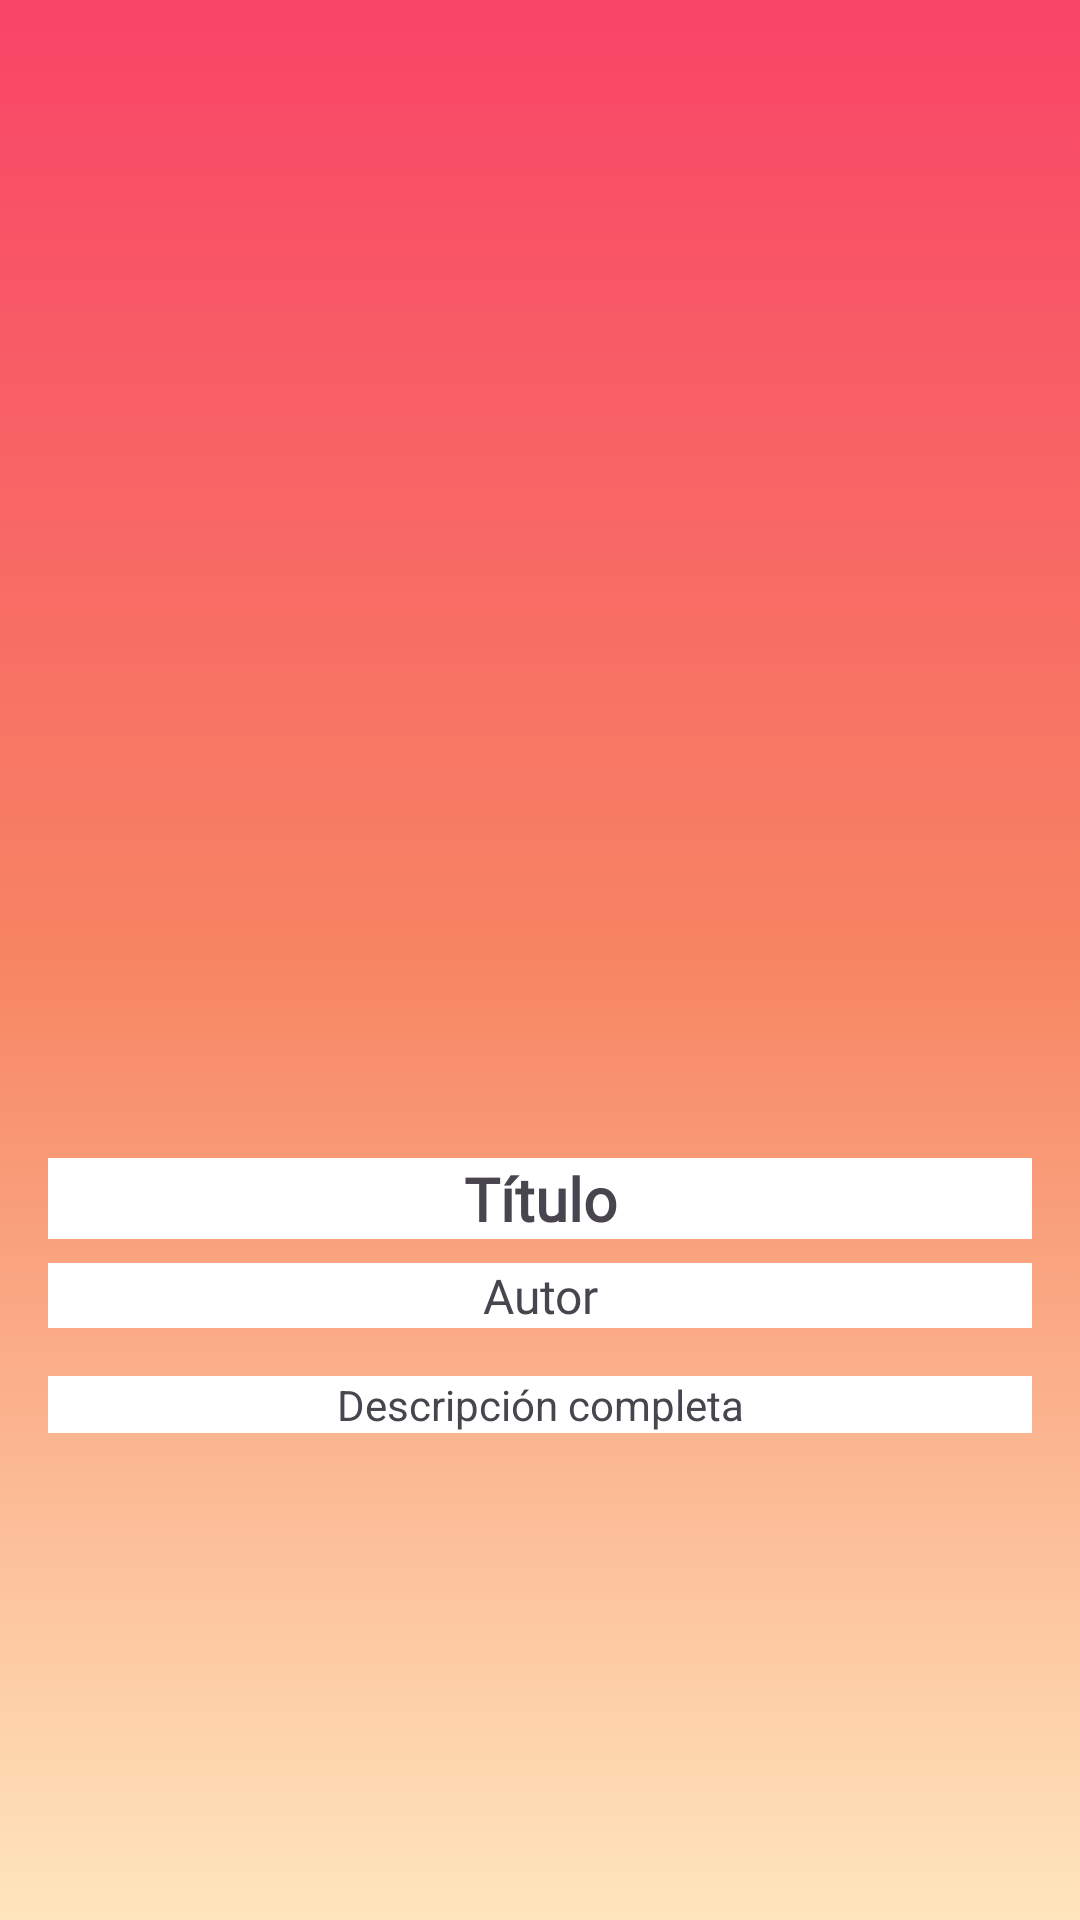

Produce the Android XML layout that renders to this screen, including the resource entries it uses.
<!-- AndroidManifest.xml: application theme Theme.EvaluacionFinalM4 -->
<!-- res/layout/fragment_detalle.xml -->
<?xml version="1.0" encoding="utf-8"?>
<ScrollView xmlns:android="http://schemas.android.com/apk/res/android"
    android:layout_width="match_parent"
    android:layout_height="match_parent"
    android:padding="16dp"
    android:background="@drawable/degradado"
    >

    <LinearLayout
        android:layout_width="match_parent"
        android:layout_height="wrap_content"
        android:orientation="vertical"
        android:gravity="center_horizontal">

        <ImageView
            android:id="@+id/imgDetalle"
            android:layout_width="200dp"
            android:layout_height="300dp"
            android:scaleType="centerCrop"
            android:layout_marginTop="50dp"
            android:contentDescription="Imagen del libro" />

        <TextView
            android:id="@+id/tituloDetalle"
            android:layout_width="match_parent"
            android:layout_height="wrap_content"
            android:layout_marginTop="20dp"
            android:text="Título"
            android:textSize="20sp"
            android:textStyle="bold"
            android:fontFamily="@font/amaranth"
            android:gravity="center"
            android:background="@color/white"/>

        <TextView
            android:id="@+id/autorDetalle"
            android:layout_width="match_parent"
            android:layout_height="wrap_content"
            android:layout_marginTop="8dp"
            android:text="Autor"
            android:textSize="16sp"
            android:fontFamily="@font/amaranth"
            android:gravity="center"
            android:background="@color/white"/>

        <TextView
            android:id="@+id/descripcionDetalle"
            android:layout_width="match_parent"
            android:layout_height="wrap_content"
            android:layout_marginTop="16dp"
            android:text="Descripción completa"
            android:textSize="14sp"
            android:gravity="center"
            android:background="@color/white"
            />

    </LinearLayout>
</ScrollView>
<!-- resources referenced by this layout -->
<resources>
  <color name="white">#FFFFFFFF</color>
  <!-- drawable degradado (drawable) -->
  <?xml version="1.0" encoding="utf-8"?>
  <selector xmlns:android="http://schemas.android.com/apk/res/android">
  
      <item>
          <shape android:shape="rectangle">
  
              <gradient
                  android:startColor="@color/Redlight"
                  android:centerColor="@color/Orange"
                  android:endColor="@color/Yellow"
                  android:type="linear"
                  android:angle="120"
                  />
          </shape>
      </item>
  </selector>
  <style name="Theme.EvaluacionFinalM4" parent="Base.Theme.EvaluacionFinalM4">
          <item name="textFillColor">@color/Redlight</item>
          <item name="backgroundColor">@color/Yellow</item>
          <item name="colorSecondary">@color/Orange</item>
          <item name="colorOnSecondary">@color/Yellow</item>
      </style>
  <color name="Redlight">#f94467</color>
  <color name="Orange">#f78563</color>
  <color name="Yellow">#ffe6bd</color>
  <style name="Base.Theme.EvaluacionFinalM4" parent="Theme.Material3.Light.NoActionBar">
          
          <item name="colorPrimary">@color/Redlight</item>
          <item name="colorOnPrimary">@color/Yellow</item>
          <item name="colorSecondary">@color/Orange</item>
          <item name="colorOnSecondary">@color/Yellow</item>
      </style>
</resources>
